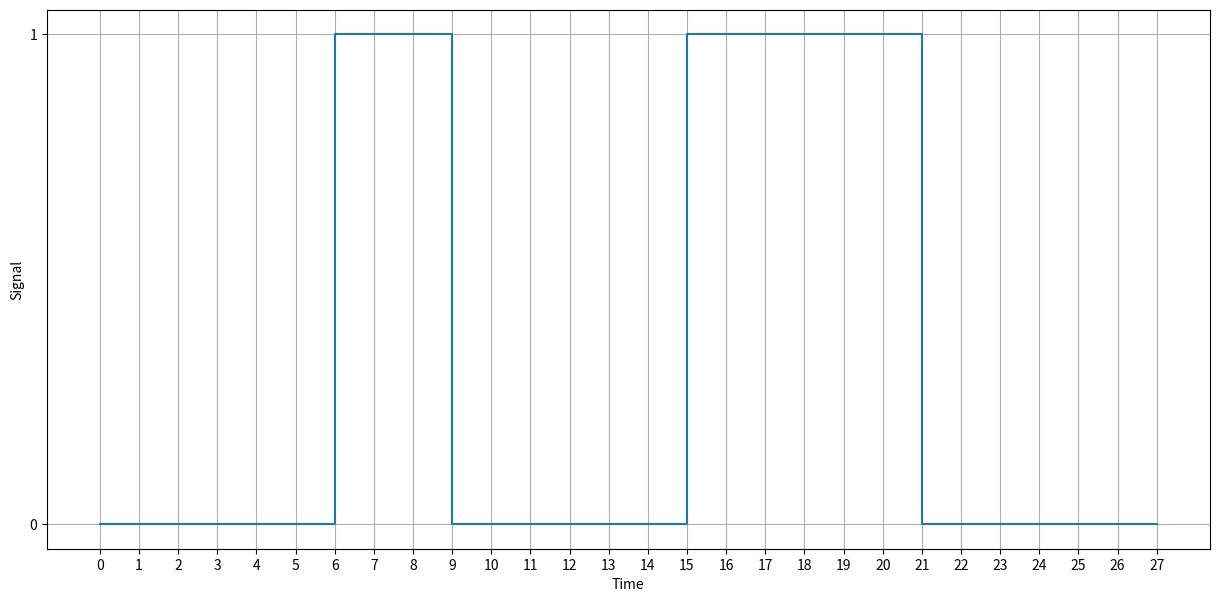

Reproduce this figure in Python.
import matplotlib.pyplot as plt
from typing import List, TypeAlias
from numpy import array
Integer : TypeAlias = int
String : TypeAlias = str

class NRZ_I:

    def __init__(self, message : String = '', signal : String = '', time_period : Integer = 1):
        self.message : String = message
        self.signal : List[Integer] = list(int(bit) for bit in signal)   
        self.time_period = time_period


    def setMessage(self, msg: String):
        self.message = msg

    def setSignal(self, signal : String):
        self.signal = list(int(bit) for bit in signal)


    def encode(self) -> List[Integer]:
        encoded_signal : List[String] = []
        signal_level = 1

        for bit in self.message:
            if bit == '1':
                signal_level = 1 - signal_level 
            encoded_signal.append(signal_level)

        return encoded_signal 
    
    
    def decode(self) -> String:
        decoded_msg : String = ""
        if self.signal == 0:
           decoded_msg = decoded_msg + "0"
        else:
           decoded_msg = decoded_msg + "1"
           
        for i in range(0, len(self.signal)-1):
            # print(f'iteration no {i} : {self.signal[i]} {self.signal[i+1]}')

            if  self.signal[i] == self.signal[i+1]:
               decoded_msg = decoded_msg + "0"
            else:
               decoded_msg = decoded_msg + "1"
        return decoded_msg
    
    
    def plot(self):
            signal = self.encode()
            time : List[Integer] = []
            levels : List[Integer] = []
            i = 0 

            for level in signal:
                time.extend([i for i in range(i,i+self.time_period+1)])
                levels.extend([level]*(self.time_period+1))

                i = i+self.time_period


            plt.figure(figsize=(15,7))
            plt.ylabel("Signal")
            plt.yticks([0,1])
            plt.xlabel("Time")
            plt.xticks([i for i in range(0, len(self.message)*self.time_period+1)])
            plt.plot(time,levels)
            plt.grid(True)
            plt.show()

if __name__ == '__main__':
    input_bits = '101101010'
    nrzi = NRZ_I(message=input_bits,time_period=3)
    nrzi.setSignal(nrzi.encode())
    print(nrzi.encode())
    print(nrzi.decode())
    nrzi.plot()
    




